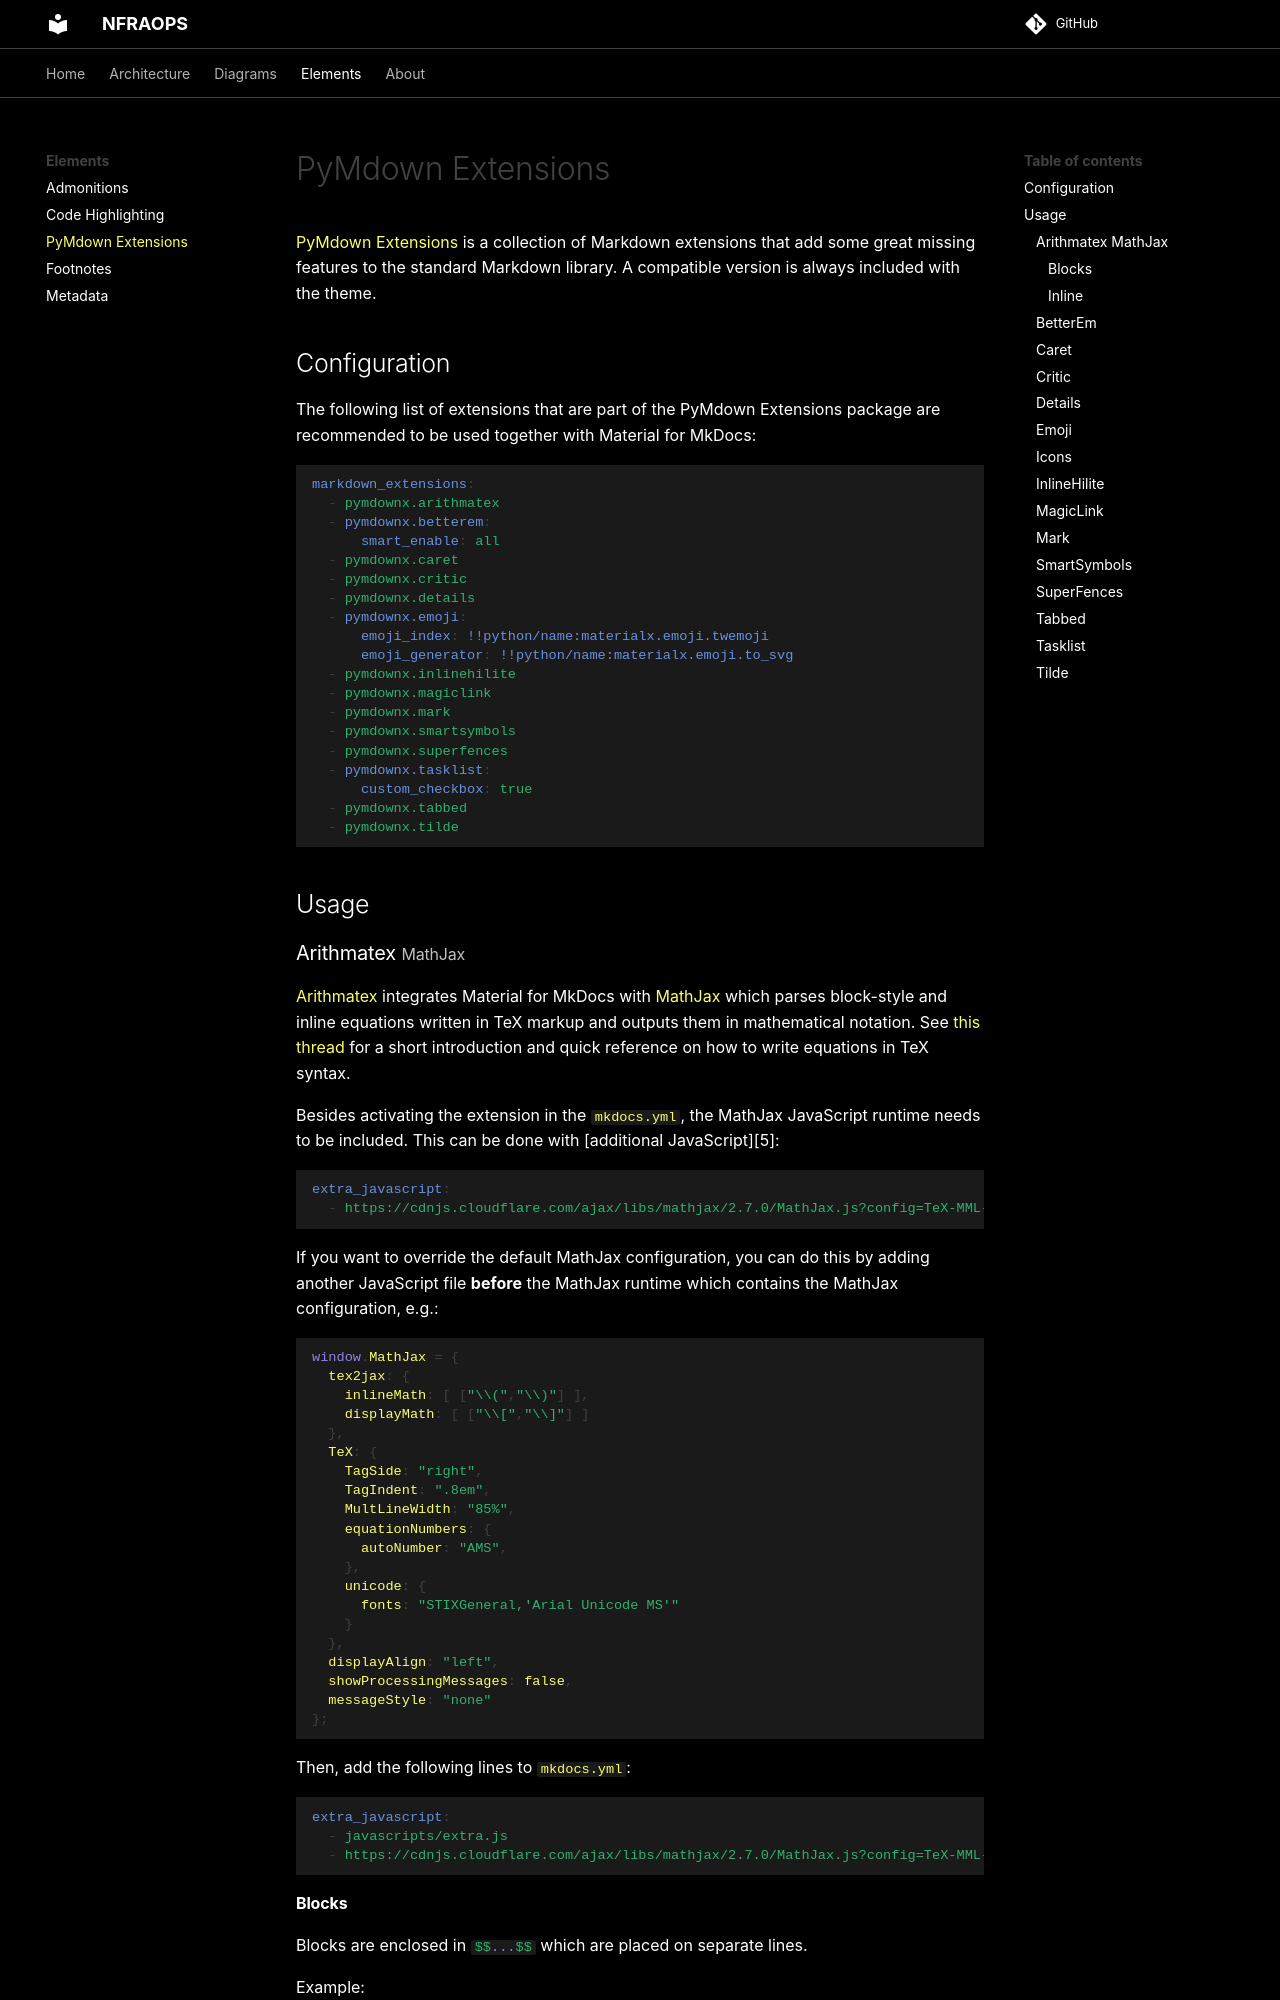

repository: nfraops/nfraops.github.io · page: elements/pymdown/index.html · generator: mkdocs

# PyMdown Extensions

[PyMdown Extensions][1] is a collection of Markdown extensions that add some
great missing features to the standard Markdown library. A compatible version
is always included with the theme.

  [1]: https://facelessuser.github.io/pymdown-extensions/

## Configuration

The following list of extensions that are part of the PyMdown Extensions
package are recommended to be used together with Material for MkDocs:

``` yaml
markdown_extensions:
  - pymdownx.arithmatex
  - pymdownx.betterem:
      smart_enable: all
  - pymdownx.caret
  - pymdownx.critic
  - pymdownx.details
  - pymdownx.emoji:
      emoji_index: !!python/name:materialx.emoji.twemoji
      emoji_generator: !!python/name:materialx.emoji.to_svg
  - pymdownx.inlinehilite
  - pymdownx.magiclink
  - pymdownx.mark
  - pymdownx.smartsymbols
  - pymdownx.superfences
  - pymdownx.tasklist:
      custom_checkbox: true
  - pymdownx.tabbed
  - pymdownx.tilde
```

## Usage

### Arithmatex <small>MathJax</small>

<script src="https://cdnjs.cloudflare.com/ajax/libs/mathjax/2.7.0/MathJax.js?config=TeX-MML-AM_CHTML"></script>

[Arithmatex][2] integrates Material for MkDocs with [MathJax][3] which parses
block-style and inline equations written in TeX markup and outputs them in
mathematical notation. See [this thread][4] for a short introduction and quick
reference on how to write equations in TeX syntax.

Besides activating the extension in the `mkdocs.yml`, the MathJax JavaScript
runtime needs to be included. This can be done with [additional JavaScript][5]:

``` yaml
extra_javascript:
  - https://cdnjs.cloudflare.com/ajax/libs/mathjax/2.7.0/MathJax.js?config=TeX-MML-AM_CHTML
```

If you want to override the default MathJax configuration, you can do this by
adding another JavaScript file **before** the MathJax runtime which contains
the MathJax configuration, e.g.:

``` js
window.MathJax = {
  tex2jax: {
    inlineMath: [ ["\\(","\\)"] ],
    displayMath: [ ["\\[","\\]"] ]
  },
  TeX: {
    TagSide: "right",
    TagIndent: ".8em",
    MultLineWidth: "85%",
    equationNumbers: {
      autoNumber: "AMS",
    },
    unicode: {
      fonts: "STIXGeneral,'Arial Unicode MS'"
    }
  },
  displayAlign: "left",
  showProcessingMessages: false,
  messageStyle: "none"
};
```

Then, add the following lines to `mkdocs.yml`:

``` yaml
extra_javascript:
  - javascripts/extra.js
  - https://cdnjs.cloudflare.com/ajax/libs/mathjax/2.7.0/MathJax.js?config=TeX-MML-AM_CHTML
```

  [2]: https://facelessuser.github.io/pymdown-extensions/extensions/arithmatex/
  [3]: https://www.mathjax.org/
  [4]: https://math.meta.stackexchange.com/questions/5020/mathjax-basic-tutorial-and-quick-reference

#### Blocks

Blocks are enclosed in `:::tex $$...$$` which are placed on separate lines.

Example:

``` tex
$$
\frac{n!}{k!(n-k)!} = \binom{n}{k}
$$
```

Result:

$$
\frac{n!}{k!(n-k)!} = \binom{n}{k}
$$

#### Inline

Inline equations must be enclosed in `:::tex $...$`:

Example:

``` tex
Lorem ipsum dolor sit amet: $p(x|y) = \frac{p(y|x)p(x)}{p(y)}$
```

Result:

Lorem ipsum dolor sit amet: $p(x|y) = \frac{p(y|x)p(x)}{p(y)}$

### BetterEm

[BetterEm][6] improves the handling of emphasis markup (**bold** and *italic*)
within Markdown by providing a more sophisticated parser for better detecting
start and end tokens. Read the documentation for [usage notes][7].

  [6]: https://facelessuser.github.io/pymdown-extensions/extensions/betterem/
  [7]: https://facelessuser.github.io/pymdown-extensions/usage_notes/
